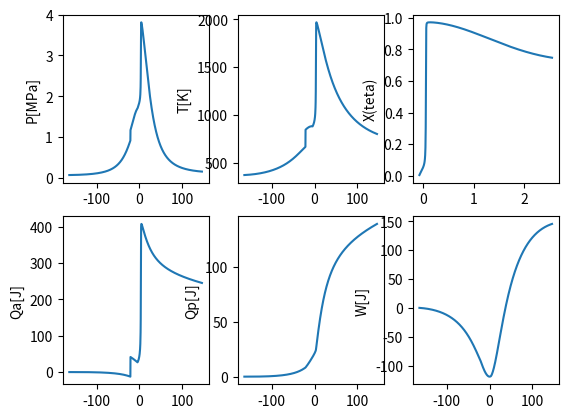

Generate this figure with matplotlib:
#!/usr/bin/env python3
# -*- coding: utf-8 -*-
"""
Created on Wed Jan 19 08:53:35 2022

@author: luiza.maciel
"""


# -*- coding: utf-8 -*-
"""
Created on Sat Mar 20 17:19:20 2021

@author: lumac
"""

from math import radians,degrees,sin,cos,sqrt,log,exp
import matplotlib.pyplot as plt
import numpy as np
from scipy.integrate import solve_ivp,odeint
from scipy import signal

print("\n------------------------------ANALISE DE MOTOR FLEX------------------------------\n")
#dados_motor=input('Dados do Motor: ').split(',')
dados_motor=11,0.144,0.081,0.0864,4

r=float(dados_motor[0])
L=float(dados_motor[1])
D=float(dados_motor[2])
S=float(dados_motor[3])
cilindros=float(dados_motor[4])


#avanco=float(input("Ângulo de avanço: "))
avanco=21
if avanco<=45 and avanco>36:
    fcor=(avanco-36)*((1.77-1.67)/(45-36))+1.67
elif avanco<=36 and avanco >27:
    fcor=(avanco-27)*((1.67-1.68)/(36-27))+1.68
elif avanco<=27 and avanco >=18:
    fcor=(avanco-18)*((1.68-1.45)/(27-18))+1.45
print('fcor= '+ str(fcor))

#teta0d=float(input("ângulo de fechamento da válvula de admissão [em graus]: "))
#teta_combd=float(input("ângulo de início da combustão[em graus]: "))
#delta_tetad=float(input("duração da combustão[em graus]: "))
#tetafd=float(input("ângulo de abertura da válvula de escape[em graus] "))
teta0d=-164
teta_combd=-4
delta_tetad=37.6
tetafd=146
teta0=radians(teta0d)
tetaf=radians(tetafd)
teta_comb=radians(teta_combd)
delta_teta=radians(delta_tetad)


Tp=373
Var=89.25
P0=67.49*10**3
rotacao=2492.5

combustivel="gasolina"

while 1>0:
    #combustivel=input("Com qual combustível deseja operar?  ")
    if combustivel=="gasolina":
        AC=9.6 #mols de oxigenio 
        ACm=12.99 #massica
        c=6.67
        hid=12.8
        ox=0.533
        concentracaoCO2=6.67
        concentracaoH2O=6.4
        concentracaoN2=3.76*AC
        PCI=39249*10**3 #kJ/kg
        a0=-8102.9675849653
        a1=7963.204888950
        a2=-2923.24238668569
        a3=509.144026930886
        a4=-42.2764373650608
        a5=1.35175803975684
        M_c=(12.0107*c+hid*1.008+16*ox)
        M_m=(M_c+AC*(32+3.76*28.013))/(1+AC+AC*3.76)  #massa molecular da mistura
        #cinetica
        Ae=(5.7*10**11) #octano
        Ea=15098
        me=0.25
        ne=1.5
        break
    elif combustivel=="alcool":
        AC=3.2
        ACm=8.427
        c=2.15
        hid=6.62
        ox=1.23
        concentracaoCO2=2.15
        concentracaoH2O=3.31
        concentracaoN2=AC*3.76
        PCI=24804*10**3
        a0=-12482.8740213179
        a1=10263.4623453335
        a2=-3316.7850402598
        a3=526.309291795851
        a4=-40.8869367350809
        a5=1.24555084441151
        mol=((12*c+hid+16*ox)+AC*(32+3.76*28))/(1+AC+AC*3.76)
        break
    elif combustivel=="GNV":
        AC=2.112 #molar
        ACm=16.64
        met=0.92285
        #92.285 em volume
        et=5.455*10**-2
        prop=1.115*10**-2
        but=0.125*10**-2
        co2=0.255*10**-2
        r=0.765*10**-2
        concentracaoH2O=2.0722
        concentracaoCO2=1.0789
        concentracaoN2=AC*3.76+r
        PCI=48737*10**3
        a0=-12713.9307245771
        a1=10272.7734235011
        a2=-3251.2253041433
        a3=504.476942937525
        a4=-38.3629908265519
        a5=1.14655193729902
        mol=((met*16+et*30+prop*44+but*58+co2*44+28*r)+AC*(32+3.76*28))/(1+AC+AC*3.76)
        break
    else:
        print("digite um combustível válido!!!")
        
#coefwiebe=input('Coeficientes da equação de Wiebe m , a: ').split(',')
coefwiebe=1,2
m=1
a=2
M = [M_c, 32, 12.0107+16, 12.0107+32, 2*1.008*16]
M_a = 28.962

def KReag(Ts):
    Cp=a0+a1*log(Ts)+a2*log(Ts)**2+a3*log(Ts)**3+a4*log(Ts)**4+a5*log(Ts)**5
    CpO=10228.3426-7184.92333*log(Ts)+2010.86808*log(Ts)**2-279.69496*log(Ts)**3+19.34823*log(Ts)**4-0.53257*log(Ts)**5
    CpN=0.54497*log(Ts)**5-18.69984*log(Ts)**4+254.29554*log(Ts)**3-1712.17390*log(Ts)**2+5708.38047*log(Ts)-7513.3642
    KReag=((Cp/(Cp-Ru))+AC*(CpO/(CpO-Ru))+3.76*AC*(CpN/(CpN-Ru)))/(1+AC+3.76*AC)
    return KReag
    
def KProd(Ts):
    CpN=0.54497*log(Ts)**5-18.69984*log(Ts)**4+254.29554*log(Ts)**3-1712.17390*log(Ts)**2+5708.38047*log(Ts)-7513.3642
    CpCO2=0.20754*log(Ts)**5-6.43522*log(Ts)**4+77.54809*log(Ts)**3-452.81197*log(Ts)**2+1288.4677*log(Ts)-1412.36785
    CpH2O=0.64541*log(Ts)**5-23.54277*log(Ts)**4+339.33662*log(Ts)**3-2414.77575*log(Ts)**2+8490.5218*log(Ts)-11780.76495
    KProd=((CpCO2/(CpCO2-Ru))*concentracaoCO2+(CpH2O/(CpH2O-Ru))*concentracaoH2O+(CpN/(CpN-Ru))*AC*3.76)/(concentracaoCO2+concentracaoH2O+concentracaoN2)
    return KProd

def dkreag(Ts):
    dkr=(6.66068603173739e-8*AC*(-2.72485*log(Ts)**4/Ts + 74.79936*log(Ts)**3/Ts - 762.88662*log(Ts)**2/Ts + 3424.3478*log(Ts)/Ts - 5708.38047/Ts)*(0.54497*log(Ts)**5 - 18.69984*log(Ts)**4 + 254.29554*log(Ts)**3 - 1712.1739*log(Ts)**2 + 5708.38047*log(Ts) - 7513.3642)/(-0.000133096170155042*Ru + 7.25334198493932e-5*log(Ts)**5 - 0.00248887708651206*log(Ts)**4 + 0.0338457624615083*log(Ts)**3 - 0.227883788729422*log(Ts)**2 + 0.759763578344838*log(Ts) - 1)**2 + AC*(-2.66285*log(Ts)**4/Ts + 77.39292*log(Ts)**3/Ts - 839.08488*log(Ts)**2/Ts + 4021.73616*log(Ts)/Ts - 7184.92333/Ts)/(-Ru - 0.53257*log(Ts)**5 + 19.34823*log(Ts)**4 - 279.69496*log(Ts)**3 + 2010.86808*log(Ts)**2 - 7184.92333*log(Ts) + 10228.3426) + 9.55849389871466e-9*AC*(2.66285*log(Ts)**4/Ts - 77.39292*log(Ts)**3/Ts + 839.08488*log(Ts)**2/Ts - 4021.73616*log(Ts)/Ts + 7184.92333/Ts)*(-0.53257*log(Ts)**5 + 19.34823*log(Ts)**4 - 279.69496*log(Ts)**3 + 2010.86808*log(Ts)**2 - 7184.92333*log(Ts) + 10228.3426)/(-9.77675503360632e-5*Ru - 5.20680642824772e-5*log(Ts)**5 + 0.00189162905043873*log(Ts)**4 - 0.0273450910805432*log(Ts)**3 + 0.196597646230583*log(Ts)**2 - 0.70245235332653*log(Ts) + 1)**2 + 3.76*AC*(2.72485*log(Ts)**4/Ts - 74.79936*log(Ts)**3/Ts + 762.88662*log(Ts)**2/Ts - 3424.3478*log(Ts)/Ts + 5708.38047/Ts)/(-Ru + 0.54497*log(Ts)**5 - 18.69984*log(Ts)**4 + 254.29554*log(Ts)**3 - 1712.1739*log(Ts)**2 + 5708.38047*log(Ts) - 7513.3642) + (-a1/Ts - 2*a2*log(Ts)/Ts - 3*a3*log(Ts)**2/Ts - 4*a4*log(Ts)**3/Ts - 5*a5*log(Ts)**4/Ts)*(a0 + a1*log(Ts) + a2*log(Ts)**2 + a3*log(Ts)**3 + a4*log(Ts)**4 + a5*log(Ts)**5)/(-Ru + a0 + a1*log(Ts) + a2*log(Ts)**2 + a3*log(Ts)**3 + a4*log(Ts)**4 + a5*log(Ts)**5)**2 + (a1/Ts + 2*a2*log(Ts)/Ts + 3*a3*log(Ts)**2/Ts + 4*a4*log(Ts)**3/Ts + 5*a5*log(Ts)**4/Ts)/(-Ru + a0 + a1*log(Ts) + a2*log(Ts)**2 + a3*log(Ts)**3 + a4*log(Ts)**4 + a5*log(Ts)**5))/(4.76*AC + 1)
    return dkr

def dkprod(Ts):
    dkp=(6.66068603173739e-8*AC*(-2.72485*log(Ts)**4/Ts + 74.79936*log(Ts)**3/Ts - 762.88662*log(Ts)**2/Ts + 3424.3478*log(Ts)/Ts - 5708.38047/Ts)*(0.54497*log(Ts)**5 - 18.69984*log(Ts)**4 + 254.29554*log(Ts)**3 - 1712.1739*log(Ts)**2 + 5708.38047*log(Ts) - 7513.3642)/(-0.000133096170155042*Ru + 7.25334198493932e-5*log(Ts)**5 - 0.00248887708651206*log(Ts)**4 + 0.0338457624615083*log(Ts)**3 - 0.227883788729422*log(Ts)**2 + 0.759763578344838*log(Ts) - 1)**2 + 3.76*AC*(2.72485*log(Ts)**4/Ts - 74.79936*log(Ts)**3/Ts + 762.88662*log(Ts)**2/Ts - 3424.3478*log(Ts)/Ts + 5708.38047/Ts)/(-Ru + 0.54497*log(Ts)**5 - 18.69984*log(Ts)**4 + 254.29554*log(Ts)**3 - 1712.1739*log(Ts)**2 + 5708.38047*log(Ts) - 7513.3642) + 5.01307675179101e-7*concentracaoCO2*(-1.0377*log(Ts)**4/Ts + 25.74088*log(Ts)**3/Ts - 232.64427*log(Ts)**2/Ts + 905.62394*log(Ts)/Ts - 1288.4677/Ts)*(0.20754*log(Ts)**5 - 6.43522*log(Ts)**4 + 77.54809*log(Ts)**3 - 452.81197*log(Ts)**2 + 1288.4677*log(Ts) - 1412.36785)/(-0.000708030843381205*Ru + 0.000146944721235335*log(Ts)**5 - 0.0045563342439436*log(Ts)**4 + 0.0549064395653016*log(Ts)**3 - 0.320604841012205*log(Ts)**2 + 0.912274872300442*log(Ts) - 1)**2 + concentracaoCO2*(1.0377*log(Ts)**4/Ts - 25.74088*log(Ts)**3/Ts + 232.64427*log(Ts)**2/Ts - 905.62394*log(Ts)/Ts + 1288.4677/Ts)/(-Ru + 0.20754*log(Ts)**5 - 6.43522*log(Ts)**4 + 77.54809*log(Ts)**3 - 452.81197*log(Ts)**2 + 1288.4677*log(Ts) - 1412.36785) + 7.20531576341265e-9*concentracaoH2O*(-3.22705*log(Ts)**4/Ts + 94.17108*log(Ts)**3/Ts - 1018.00986*log(Ts)**2/Ts + 4829.5515*log(Ts)/Ts - 8490.5218/Ts)*(0.64541*log(Ts)**5 - 23.54277*log(Ts)**4 + 339.33662*log(Ts)**3 - 2414.77575*log(Ts)**2 + 8490.5218*log(Ts) - 11780.76495)/(-8.48841313992942e-5*Ru + 5.47850672464185e-5*log(Ts)**5 - 0.00199840758218336*log(Ts)**4 + 0.0288042942406724*log(Ts)**3 - 0.204976142062829*log(Ts)**2 + 0.720710568119772*log(Ts) - 1)**2 + concentracaoH2O*(3.22705*log(Ts)**4/Ts - 94.17108*log(Ts)**3/Ts + 1018.00986*log(Ts)**2/Ts - 4829.5515*log(Ts)/Ts + 8490.5218/Ts)/(-Ru + 0.64541*log(Ts)**5 - 23.54277*log(Ts)**4 + 339.33662*log(Ts)**3 - 2414.77575*log(Ts)**2 + 8490.5218*log(Ts) - 11780.76495))/(concentracaoCO2 + concentracaoH2O + concentracaoN2)
    return dkp

def wiebe(teta):
    return 1-exp(-a*((teta-teta_comb)/delta_teta)**(m+1))

#def dx(teta):
#    return -exp(-a*((teta-teta_comb)/delta_teta)**(m+1))*(-a*(m+1)*((teta-teta_comb)/delta_teta)**m)*1/delta_teta

def dc (Concentrations,t,T):
    C=Concentrations[0]
    O2=Concentrations[1]
    CO=Concentrations[2]
    CO2=Concentrations[3]
    H2O=Concentrations[4]
    
    ka=Ae*exp(-Ea/T)*np.sign(C)*abs(C)**me*O2**ne
    kbf=10**14.6*exp(-20131/T)*CO*H2O**0.5*O2**0.25
    kbr=5*10**8*exp(-20131/T)*CO2
    
    dC=-ka/N
    dO2=(-(c/2+hid/4)*ka-0.5*c*kbf+c*0.5*kbr)/N
    dCO=(-kbf+ka+kbr)*c/N
    dCO2=(kbf-kbr)*c/N
    dH2O=hid/2*ka/N
    return dC,dO2,dCO,dCO2,dH2O

def twoStepKinects (Concentrations0,ts,Temperature,Pressure):
    concentration = odeint(dc,Concentrations0,ts,args=(Temperature,))[-1]
    ro = Pressure * 10**-3 * M_m /(Ru * Temperature)
    dx = (-dc(concentration,ts[-1],Temperature)[0]*M_c *10**3/ ro)/Y0
    mass_burned = (Y0 - concentration[0] * M_c *10**3/ro)/Y0
    return mass_burned,dx,concentration



def woschni(P,Pm,T):
    vg=2.28*vp+0.00324*(P-Pm)*Vd*T0/(P0*V0)
    h=3.26*D**-0.2*(P*10**-3)**0.8*T**-0.53*vg**0.8
    return h

def volume(teta):
    s=R*cos(teta)+sqrt(L**2-R**2*(sin(teta))**2)  #deslocamento
    V=(np.pi*D**2/4)*(L+R-s+2*R/(r-1)) #volume 
    return V

def dvdt(teta):
    return 0.785398163397448*D**2*(R**2*sin(teta)*cos(teta)/sqrt(L**2 - R**2*sin(teta)**2) + R*sin(teta))

def area(teta):
    s=R*cos(teta)+sqrt(L**2-R**2*(sin(teta))**2)  #deslocamento
    A=np.pi*D*(D/2+L+R-s+(2*R/(r-1)))  #area das paredes
    return A
    

def find_nearest(array, value):
    idx = (np.abs(array - value)).argmin()
    if array[idx]<=value:
        return idx
    else:
        return idx-1
    

#ti=np.linspace(teta0,teta_comb,100)[:-1]
#tj=np.linspace(teta_comb,teta_comb+delta_teta,100)[:-1]
#tf=np.linspace(teta_comb+delta_teta,tetaf,100)
tk=np.linspace(teta0,tetaf,1000)
#tk[:len(ti)]=ti
#tk[len(ti):len(ti)+len(tj)] = tj
#tk[len(tj)+len(ti):]=tf
ti=tk[:find_nearest(tk,teta_comb)]
tj=tk[find_nearest(tk,teta_comb):find_nearest(tk,teta_comb+delta_teta)]
tf=tk[find_nearest(tk,teta_comb+delta_teta):]

R=S/2 #raio do virabrequim
N=rotacao*2*np.pi/60 #rad/s

m_ar=Var/(0.5*3600*cilindros*(N/(2*np.pi))) #rot por s
m_m=m_ar/ACm+m_ar #massa da mistura admitida
m_c=(m_m/(1+ACm)) 
print(m_c)
 
Y0 = m_c/(m_m)
   
ef=0.87
Qtot=ef*m_c*PCI #kJ
Vd=np.pi*D**2*R/2 #volume deslocado m^3
vp=2*S*N #velocidade do pistão m/s

Ru=8.314 #kJ/kmolK
V0=volume(teta0)
Rg=Ru/M_m #constante dos gases
T0=P0*10**-3*V0/(m_m*Rg)  
Qa0=0
Qp0=0
W0=0


x0=[P0,T0,Qa0,Qp0,W0] #condicoes iniciais
print(x0)

P=np.ones(len(tk))*P0
T=np.ones(len(tk))*T0
Qa=np.ones(len(tk))*Qa0
Qp=np.ones(len(tk))*Qp0
W=np.ones(len(tk))*W0
P1=np.ones(len(tk))*P0
T1=np.ones(len(tk))*T0

Spark = signal.unit_impulse(len(tk),find_nearest(tk,radians(-avanco)))*10000

def motored(t,x):
    P=x[0]
    T=x[1]
    Qa=x[2]
    Qp=x[3]
    W=x[4]
    
    A=area(t)
    V=volume(t)
    dVdt=dvdt(t)
    
    k=KReag(T)
    dkdT=dkreag(T)
    
    dxdt=0
    h=0
    
    dWdt=P*dVdt  #joule
    dQpdt=(h*A*(T-Tp)/(N*fcor)) #rads por s
    dTdt=(((1/(P*V))*(Qtot*dxdt-fcor*dQpdt)-dVdt/V)*(k-1))/((1/T)-(1/(k-1))*dkdT)
    dPdt=((((Qtot*dxdt-fcor*dQpdt)-P*dVdt)*(k-1))-P*dVdt+(P*V*dkdT*dTdt/(k-1)))/V
    dQadt=P*dVdt+(1/(k-1))*(V*dPdt+P*dVdt-(P*V*dkdT*dTdt/(k-1)))
    
    return(dPdt,dTdt,dQadt,dQpdt,dWdt)  

    
def motor(t,x):
    P=x[0]
    T=x[1]
    Qa=x[2]
    Qp=x[3]
    W=x[4]
    
    A=area(t)
    V=volume(t)
    dVdt=dvdt(t)
    
    dxdt=0
    
    k=KReag(T)
    dkdT=dkreag(T)
    
    vg=2.28*vp
    h=3.26*D**(-0.2)*(P*10**-3)**0.8*T**(-0.53)*vg**0.8
    
    dWdt=P*dVdt  #joule
    dQpdt=(h*A*(T-Tp)/(N*fcor)) #rads por s
    dTdt=(((1/(P*V))*(Qtot*dxdt-fcor*dQpdt+spark)-dVdt/V)*(k-1))/((1/T)-(1/(k-1))*dkdT)
    dPdt=((((Qtot*dxdt-fcor*dQpdt + spark)-P*dVdt)*(k-1))-P*dVdt+(P*V*dkdT*dTdt/(k-1)))/V
    dQadt=P*dVdt+(1/(k-1))*(V*dPdt+P*dVdt-(P*V*dkdT*dTdt/(k-1)))
    
    return(dPdt,dTdt,dQadt,dQpdt,dWdt)  

def motorComb(t,x,Pm,xt,dxdt):
    P=x[0]
    T=x[1]
    Qa=x[2]
    Qp=x[3]
    W=x[4]
    
    A=area(t)
    V=volume(t)
    dVdt=dvdt(t)
    
    k=xt*KProd(T)+(1-xt)*KReag(T)
    dkdT=xt*dkprod(T)+(1-xt)*dkreag(T)
    
    #dxdt=dx(t)
    
    vg=2.28*vp+0.00324*(P-Pm)*Vd*T0/(P0*V0)
    h=3.26*D**-0.2*(P*10**-3)**0.8*T**-0.53*vg**0.8
  
    dWdt=P*dVdt  #joule
    dQpdt=(h*A*(T-Tp)/(N*fcor)) #rads por s
    dTdt=(((1/(P*V))*(Qtot*dxdt-fcor*dQpdt+spark)-dVdt/V)*(k-1))/((1/T)-(1/(k-1))*dkdT)
    dPdt=((((Qtot*dxdt-fcor*dQpdt)-P*dVdt+spark)*(k-1))-P*dVdt+(P*V*dkdT*dTdt/(k-1)))/V
    dQadt=P*dVdt+(1/(k-1))*(V*dPdt+P*dVdt-(P*V*dkdT*dTdt/(k-1)))
    
    return(dPdt,dTdt,dQadt,dQpdt,dWdt)      
    

#curvaa de pressao sem combustao
for l in range(len(tk)-1):
    ts=[tk[l],tk[l+1]]
    spark = Spark[l]
    x=solve_ivp(motored,ts,x0,method='DOP853').y
    
    P1[l+1]=x[0][-1]
    T1[l+1]=x[1][-1]
    
    x0=[x[0][-1],x[1][-1],x[2][-1],x[3][-1],x[4][-1]]

x0=[P0,T0,Qa0,Qp0,W0]
#fechamento da valvula ao inicio da combustao
for i in range(len(ti)-1): #range(0,98)
    ts=[ti[i],ti[i+1]]
    spark = Spark[i]
    
    x=solve_ivp(motor,ts,x0,method='DOP853').y
    
    P[i+1]=x[0][-1] #ultima linha,coluna1
    T[i+1]=x[1][-1]
    Qa[i+1]=x[2][-1]
    Qp[i+1]=x[3][-1]
    W[i+1]=x[4][-1]
    
    x0=[x[0][-1],x[1][-1],x[2][-1],x[3][-1],x[4][-1]]

#concentracao inicial
ro_fuel = P[i+1]* 10**-3 * M_c /(Ru* T[i+1])
ro_o2 = P[i+1]* 10**-3 * 32 /(Ru * T[i+1])
ro =  P[i+1]* 10**-3 * M_m /(Ru* T[i+1])

c0fuel=(m_c/m_m)*ro*10**-3/M_c
c0O2=((m_ar*0.232)/m_m)*ro*10**-3/32
concentration0 = [c0fuel,c0O2,0,0,0]

xt=(Y0 - c0fuel * M_c *10**3/ro)/Y0
print(xt)
wiebeEv=[]
print(concentration0)

dxdt=(-dc(concentration0,ts[-1],T[i+1])[0]*M_c*10**3 / ro)/Y0

for j in range (len(ti)-1,len(ti)+len(tj)-1):
    ts=[tk[j],tk[j+1]]
    spark = Spark[j]
    x=solve_ivp(motorComb,ts,x0,args=(P1[j],xt,dxdt),method='DOP853').y
    
    P[j+1]=x[0][-1]
    T[j+1]=x[1][-1]
    Qa[j+1]=x[2][-1]
    Qp[j+1]=x[3][-1]
    W[j+1]=x[4][-1]
    
    xt, dxdt, concentration = twoStepKinects(concentration0,ts,T[j+1],P[j+1])
    concentration0=concentration
    print(xt,dxdt)
    x0=[x[0][-1],x[1][-1],x[2][-1],x[3][-1],x[4][-1]]
   
    wiebeEv.append(xt)

for f in range(len(tj)+len(ti)-1,len(tk)-1): #200 ao 298
    ts=[tk[f],tk[f+1]]
    spark=Spark[f]
    x=solve_ivp(motorComb,ts,x0,args=(P1[f],xt,dxdt),method='DOP853').y
    
    P[f+1]=x[0][-1]
    T[f+1]=x[1][-1]
    Qa[f+1]=x[2][-1]
    Qp[f+1]=x[3][-1]
    W[f+1]=x[4][-1]
    
    xt, dxdt, concentration = twoStepKinects(concentration0,ts,T[f+1],P[f+1])
    concentration0=concentration
    
    x0=[x[0][-1],x[1][-1],x[2][-1],x[3][-1],x[4][-1]]
    

    wiebeEv.append(xt)


tkd=list(map(lambda x:degrees(x),tk))
#print(P,T,Qa,Qp,W)
print('\n'+'Pmax: '+ str(max(P)*10**-6)+' MPa' )
print('Tmax: '+str(max(T))+' K' +str(degrees(tk[list(T).index(max(T))])))

fig,(ax1,ax2)=plt.subplots(2,3)
ax1[0].plot(tkd,P*10**(-6))
ax1[1].plot(tkd,T)
ax1[2].plot(tk[len(ti):],wiebeEv)
ax2[0].plot(tkd,Qa)
ax2[1].plot(tkd,Qp)
ax2[2].plot(tkd,W)
ax1[0].set_ylabel('P[MPa]')
ax1[1].set_ylabel('T[K]')
ax1[2].set_ylabel('X(teta)')
ax2[0].set_ylabel('Qa[J]')
ax2[1].set_ylabel('Qp[J]')
ax2[2].set_ylabel('W[J]')
plt.show()
#path='./dados.txt'
#with open(path,'w') as f:
#    f.write("fuel mass per cicle\n"+str(m_c)+"\n")
#    f.write("Temperatures:\n")
#    for d in range(len(T)):
#        f.write(str(T[d])+'\n')
#    f.write("Pressures:\n")
#    for d in range(len(P)):
#        f.writelines(str(P[d])+'\n')
#    f.close()
